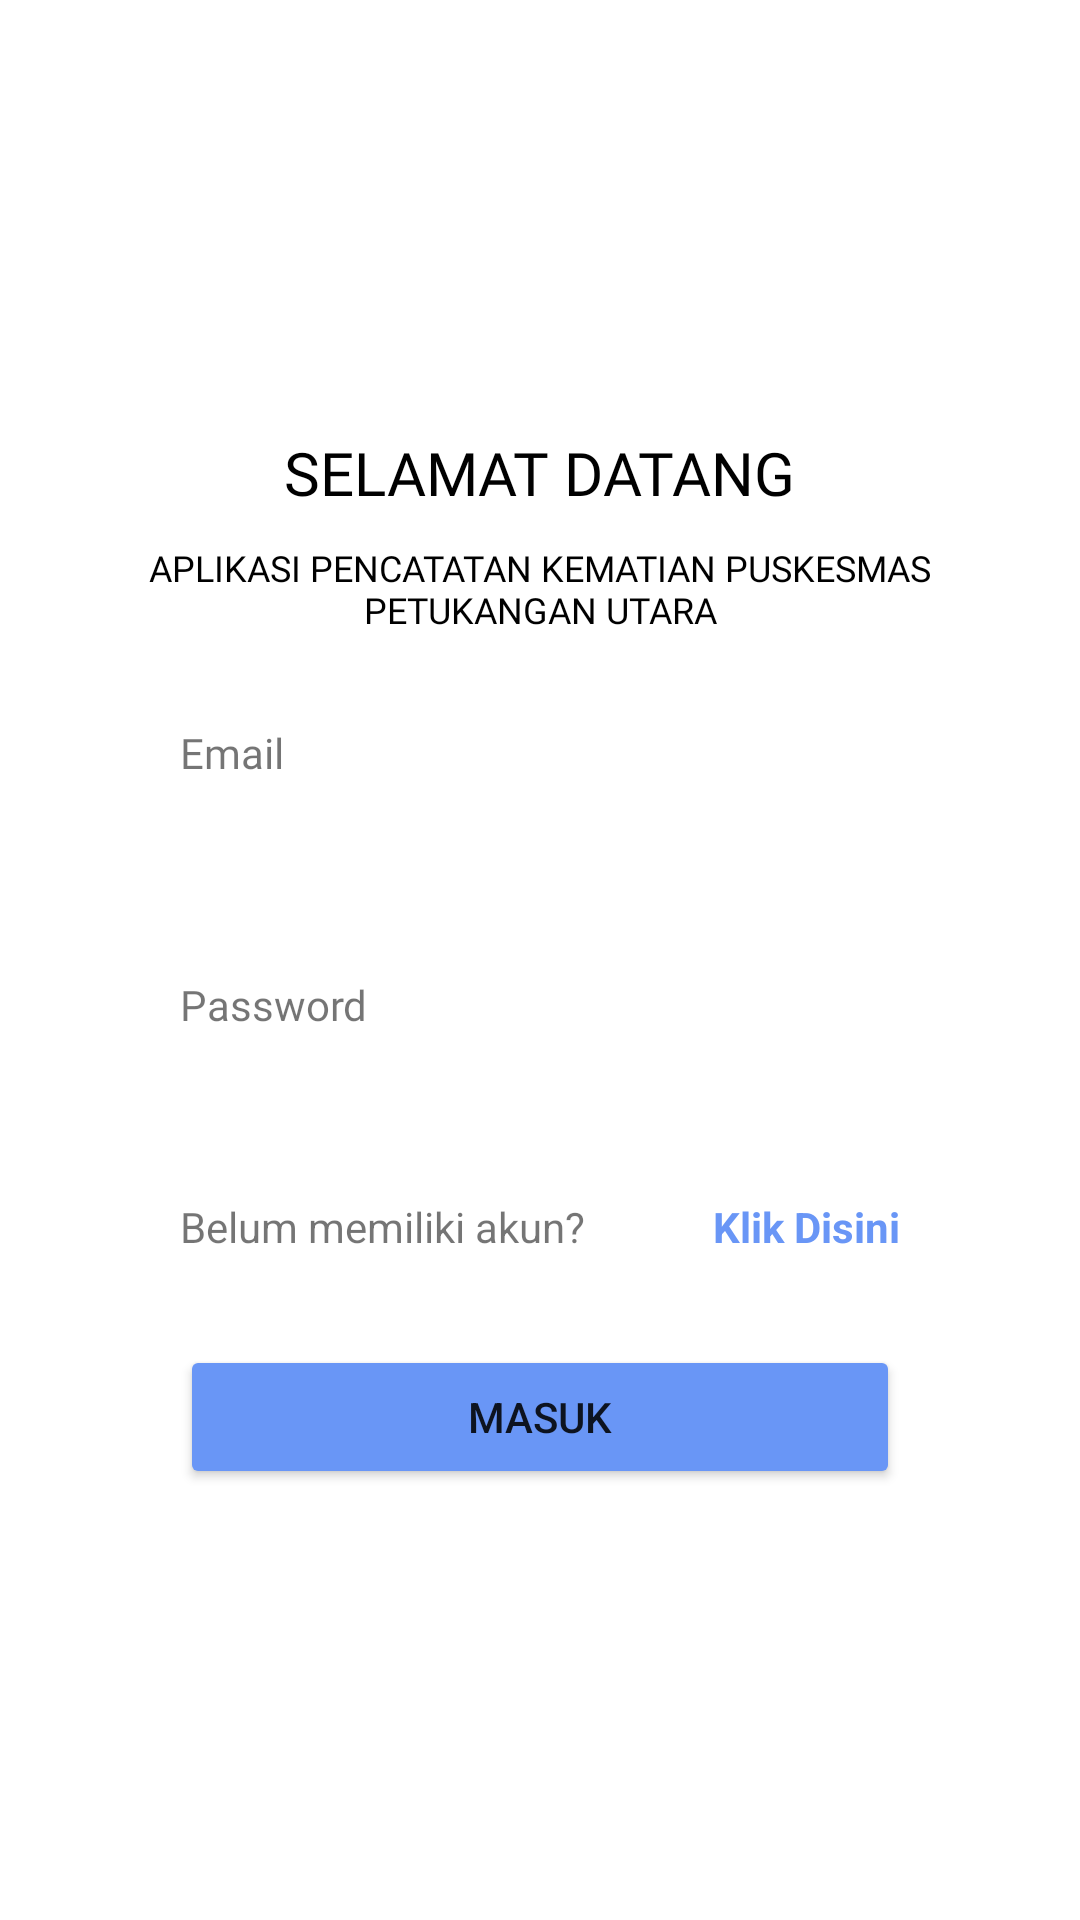

The Android layout XML behind this screen, and the referenced resources:
<!-- AndroidManifest.xml: application theme Theme.PKPPU -->
<!-- res/layout/activity_login.xml -->
<?xml version="1.0" encoding="utf-8"?>
<androidx.constraintlayout.widget.ConstraintLayout xmlns:android="http://schemas.android.com/apk/res/android"
    xmlns:app="http://schemas.android.com/apk/res-auto"
    xmlns:tools="http://schemas.android.com/tools"
    android:layout_width="match_parent"
    android:layout_height="match_parent"
    tools:context=".LoginActivity">

    <LinearLayout
        android:layout_width="300dp"
        android:layout_height="wrap_content"
        app:layout_constraintTop_toTopOf="parent"
        app:layout_constraintBottom_toBottomOf="parent"
        app:layout_constraintStart_toStartOf="parent"
        app:layout_constraintEnd_toEndOf="parent"
        android:background="@drawable/shape_rectangle"
        android:orientation="vertical"
        android:gravity="center_horizontal">

        <TextView
            android:layout_width="wrap_content"
            android:layout_height="wrap_content"
            style="@style/TextHead"
            android:text="SELAMAT DATANG"
            android:layout_marginTop="10dp"/>

        <TextView
            android:layout_width="wrap_content"
            android:layout_height="wrap_content"
            android:textColor="@color/black"
            android:fontFamily="@font/montserrat_medium"
            android:textSize="12sp"
            android:text="APLIKASI PENCATATAN KEMATIAN PUSKESMAS PETUKANGAN UTARA"
            android:textAlignment="center"
            android:layout_marginTop="10dp"/>

        <TextView
            android:layout_width="240dp"
            android:layout_height="wrap_content"
            android:text="Email"
            style="@style/TextField"
            android:layout_marginTop="30dp"/>

        <EditText
            android:id="@+id/login_username"
            android:layout_width="240dp"
            android:layout_height="40dp"
            android:textSize="12sp"
            android:textColor="@color/black"
            android:fontFamily="@font/montserrat_regular"
            android:inputType="textEmailAddress"
            android:paddingStart="20dp"
            android:paddingEnd="20dp"
            android:maxLines="1"
            android:background="@drawable/shape_rectangle"
            android:layout_marginTop="5dp"/>

        <TextView
            android:layout_width="240dp"
            android:layout_height="wrap_content"
            android:text="Password"
            style="@style/TextField"
            android:layout_marginTop="20dp"/>

        <EditText
            android:id="@+id/login_password"
            android:layout_width="240dp"
            android:layout_height="40dp"
            android:textSize="12sp"
            android:textColor="@color/black"
            android:inputType="textPassword"
            android:fontFamily="@font/montserrat_regular"
            android:paddingStart="20dp"
            android:paddingEnd="20dp"
            android:maxLines="1"
            android:background="@drawable/shape_rectangle"
            android:layout_marginTop="5dp"/>

        <androidx.constraintlayout.widget.ConstraintLayout
            android:layout_width="240dp"
            android:layout_height="wrap_content"
            android:orientation="horizontal"
            android:layout_marginTop="10dp">

            <TextView
                android:layout_width="wrap_content"
                android:layout_height="wrap_content"
                android:text="Belum memiliki akun?"
                app:layout_constraintStart_toStartOf="parent"
                app:layout_constraintTop_toTopOf="parent"/>

            <TextView
                android:id="@+id/login_daftar"
                android:layout_width="wrap_content"
                android:layout_height="wrap_content"
                android:text="Klik Disini"
                android:textStyle="bold"
                android:textColor="@color/cornflower_blue"
                app:layout_constraintEnd_toEndOf="parent"
                app:layout_constraintTop_toTopOf="parent"/>

        </androidx.constraintlayout.widget.ConstraintLayout>

        <Button
            android:id="@+id/login_btn"
            android:layout_width="240dp"
            android:layout_height="wrap_content"
            android:backgroundTint="@color/cornflower_blue"
            android:text="MASUK"
            android:layout_marginTop="30dp"
            android:layout_marginBottom="10dp"/>

    </LinearLayout>

</androidx.constraintlayout.widget.ConstraintLayout>
<!-- resources referenced by this layout -->
<resources>
  <color name="black">#FF000000</color>
  <color name="cornflower_blue">#6996F6</color>
  <style name="TextField">
          <item name="android:fontFamily">@font/montserrat_regular</item>
          <item name="android:textSize">14sp</item>
      </style>
  <style name="TextHead">
          <item name="fontFamily">@font/montserrat_bold</item>
          <item name="android:textSize">20sp</item>
          <item name="android:textColor">@color/black</item>
      </style>
  <style name="Theme.PKPPU" parent="Theme.MaterialComponents.DayNight.DarkActionBar">
          
          <item name="colorPrimary">@color/cornflower_blue</item>
          <item name="colorPrimaryVariant">@color/cornflower_blue</item>
          <item name="colorOnPrimary">@color/white</item>
          
          <item name="colorSecondary">@color/teal_200</item>
          <item name="colorSecondaryVariant">@color/teal_700</item>
          <item name="colorOnSecondary">@color/black</item>
          
          <item name="android:statusBarColor" tools:targetApi="l">?attr/colorPrimaryVariant</item>
          
      </style>
  <color name="white">#FFFFFFFF</color>
  <color name="teal_200">#FF03DAC5</color>
  <color name="teal_700">#FF018786</color>
</resources>
